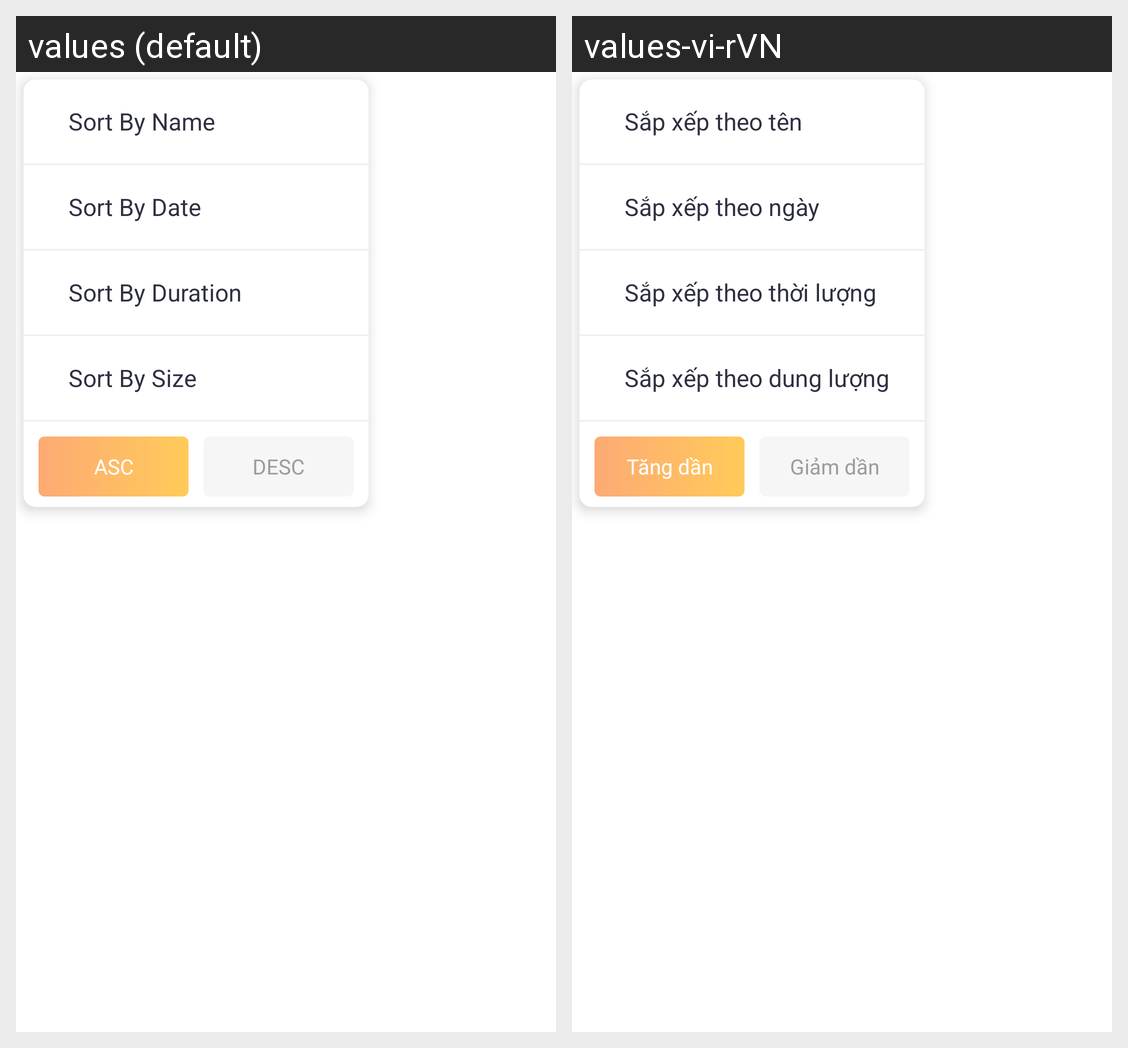

This grid shows one Android layout under two languages. Give, for every string resource on the screen, its name, the default text and each shown locale's text.
Android screen res/layout/menu_sort_audio.xml rendered under 2 locales, left to right: values (default), values-vi-rVN. Device: Nexus 5 (rendered at 1080×1920; each locale shown at half size, 540×960, under a caption strip naming it); theme AppTheme.
Strings drawn on this screen, with the default value and each locale's value (text and hints the layout hard-codes, and strings that could not be matched under every locale, appear in the picture but are not listed):

menu_sort_audio_sort_by_name
  values: Sort By Name
  values-vi-rVN: Sắp xếp theo tên

menu_sort_audio_sort_by_date
  values: Sort By Date
  values-vi-rVN: Sắp xếp theo ngày

menu_sort_audio_sort_by_duration
  values: Sort By Duration
  values-vi-rVN: Sắp xếp theo thời lượng

menu_sort_audio_sort_by_size
  values: Sort By Size
  values-vi-rVN: Sắp xếp theo dung lượng

menu_sort_audio_asc
  values: ASC
  values-vi-rVN: Tăng dần

menu_sort_audio_desc
  values: DESC
  values-vi-rVN: Giảm dần
